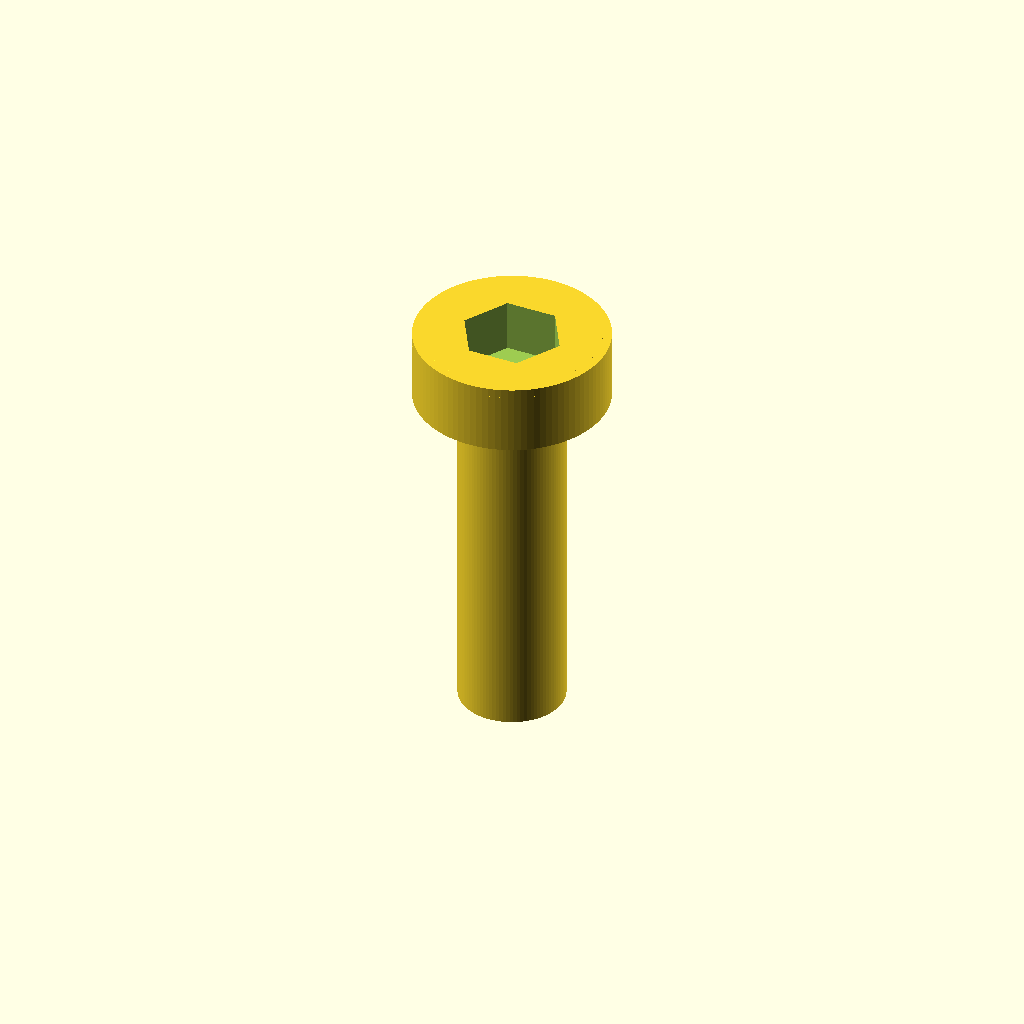
Cell 1: the model at its default parameters.
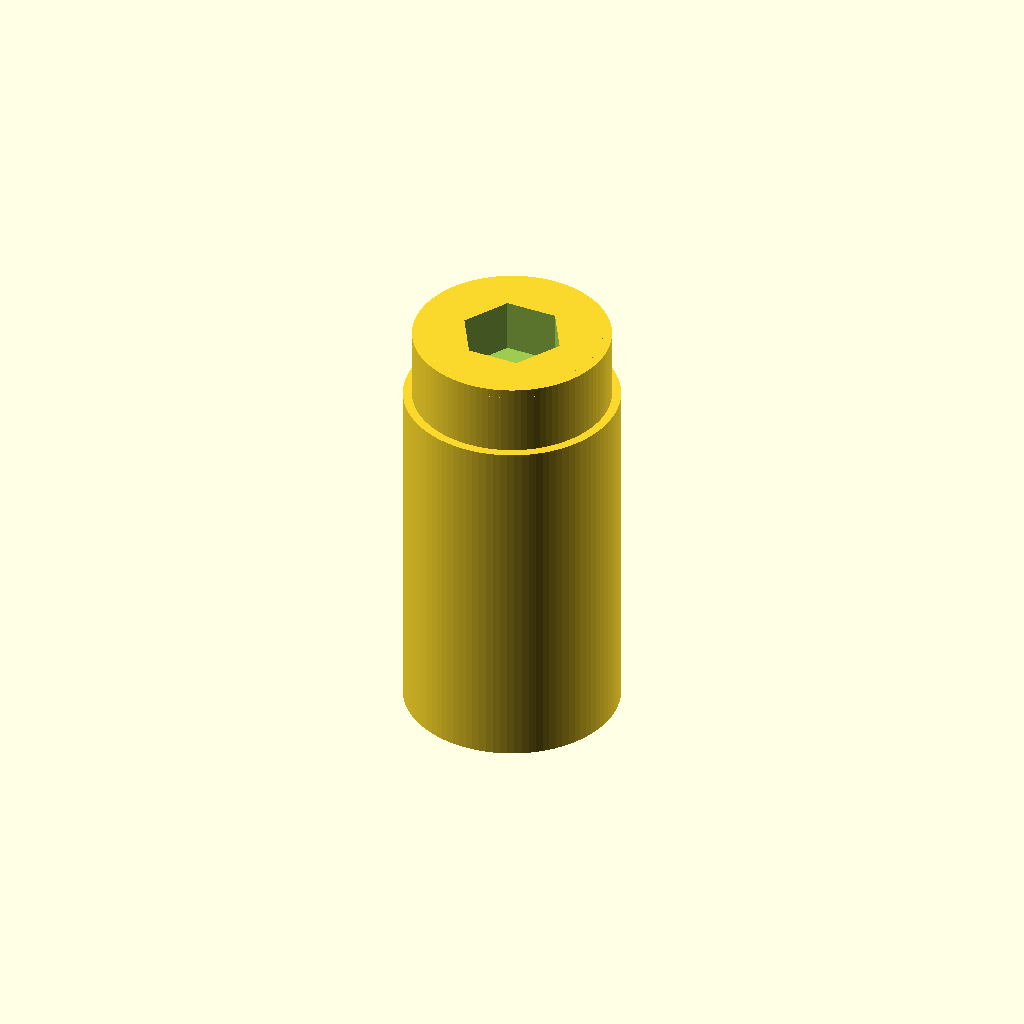
Cell 2: d_shaft = 6 (everything else at default).
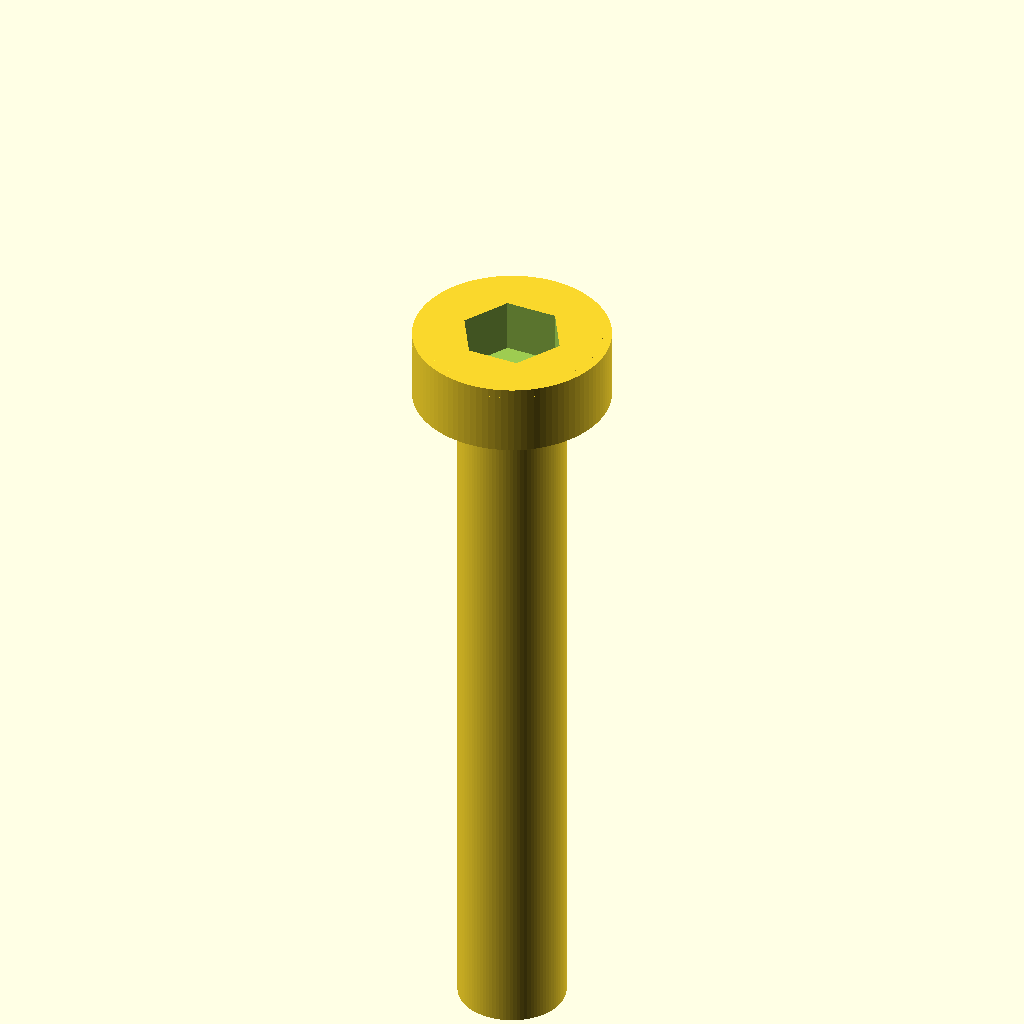
Cell 3 — L set to 20, the other parameters unchanged.
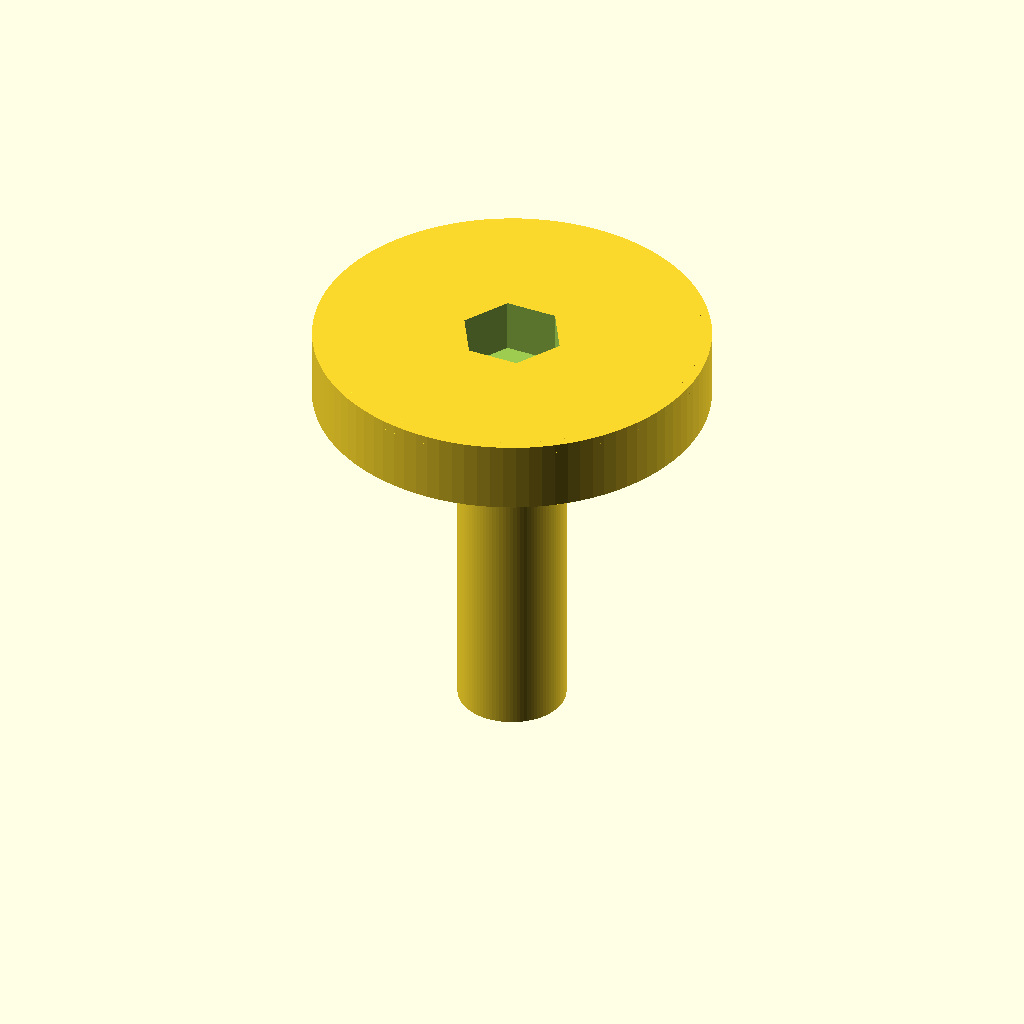
Cell 4: the same model with d_head = 11.
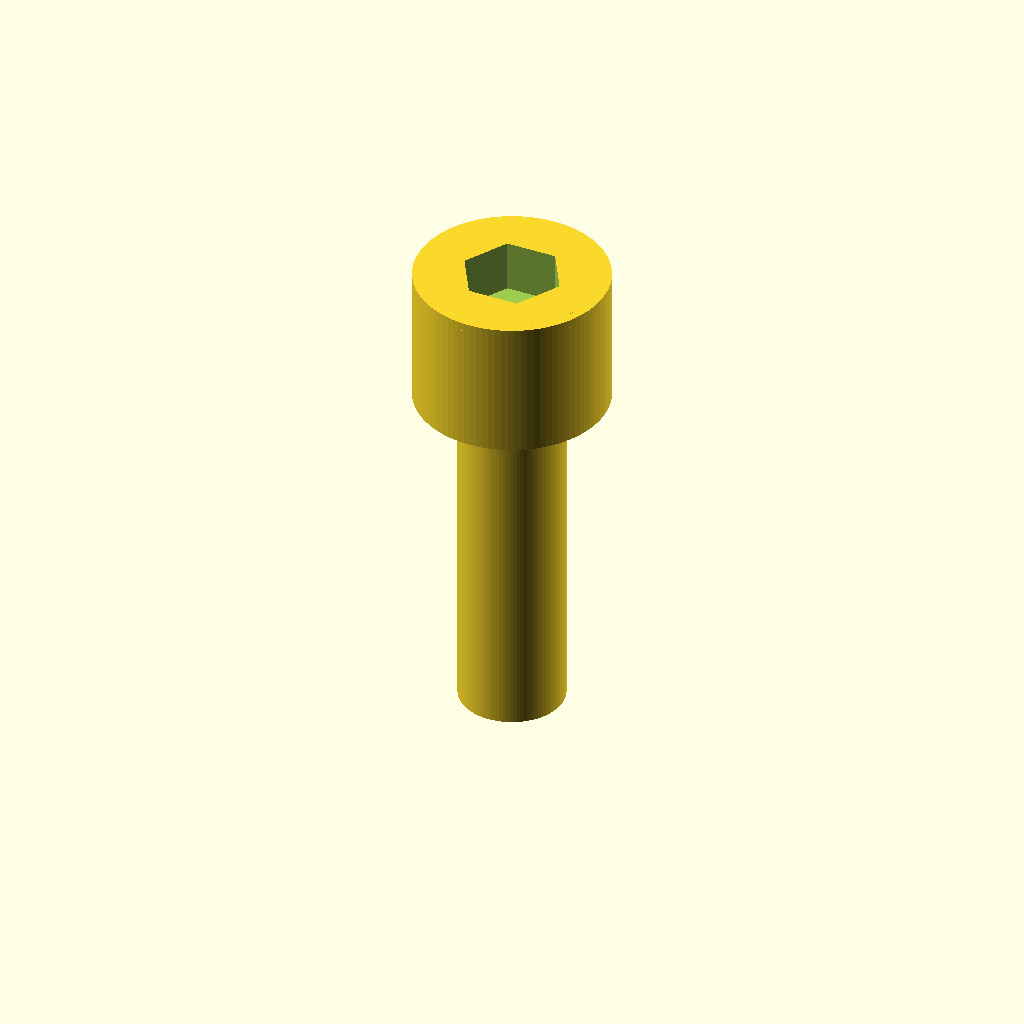
Cell 5: the same model with h_head = 4.
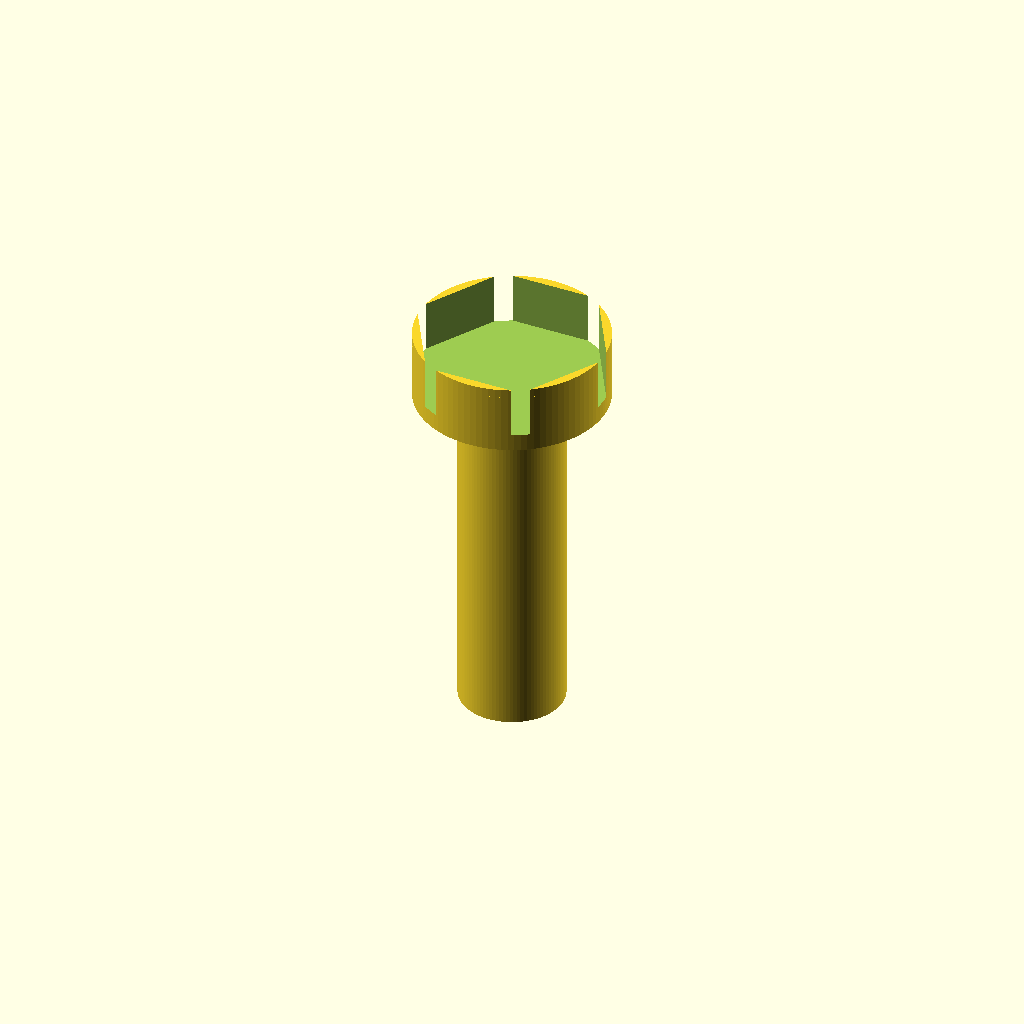
Cell 6 — hex_flat set to 5, the other parameters unchanged.
One fixed orthographic camera (rotation 55°, 0°, 25°; colour scheme Cornfield) for every cell.
OpenSCAD source file additional_study/matched_effort/results/direct_vlm/scad/screw__M3_low_cap_screw.scad:
$fn = 96;

d_shaft = 3.0;
L = 10.0;

d_head = 5.5;
h_head = 2.0;

hex_flat = 2.5;          // approximate for M3 socket
hex_depth = 1.5;         // approximate socket depth
chamfer = 0.25;

module socket_head_cap_screw() {
    difference() {
        union() {
            // Shaft
            translate([0,0,-L])
                cylinder(d=d_shaft, h=L);

            // Head (slight top chamfer)
            cylinder(d=d_head, h=h_head);
            translate([0,0,h_head - chamfer])
                cylinder(d1=d_head, d2=d_head - 2*chamfer, h=chamfer);
        }

        // Hex socket
        translate([0,0,h_head - hex_depth])
            cylinder(h=hex_depth + 0.02, d=hex_flat / cos(30), $fn=6);
    }
}

socket_head_cap_screw();
Customizer parameters (derived from the source; name, type, default, range or options):
d_shaft: number, default 3
L: number, default 10
d_head: number, default 5.5
h_head: number, default 2
hex_flat: number, default 2.5
hex_depth: number, default 1.5
chamfer: number, default 0.25
